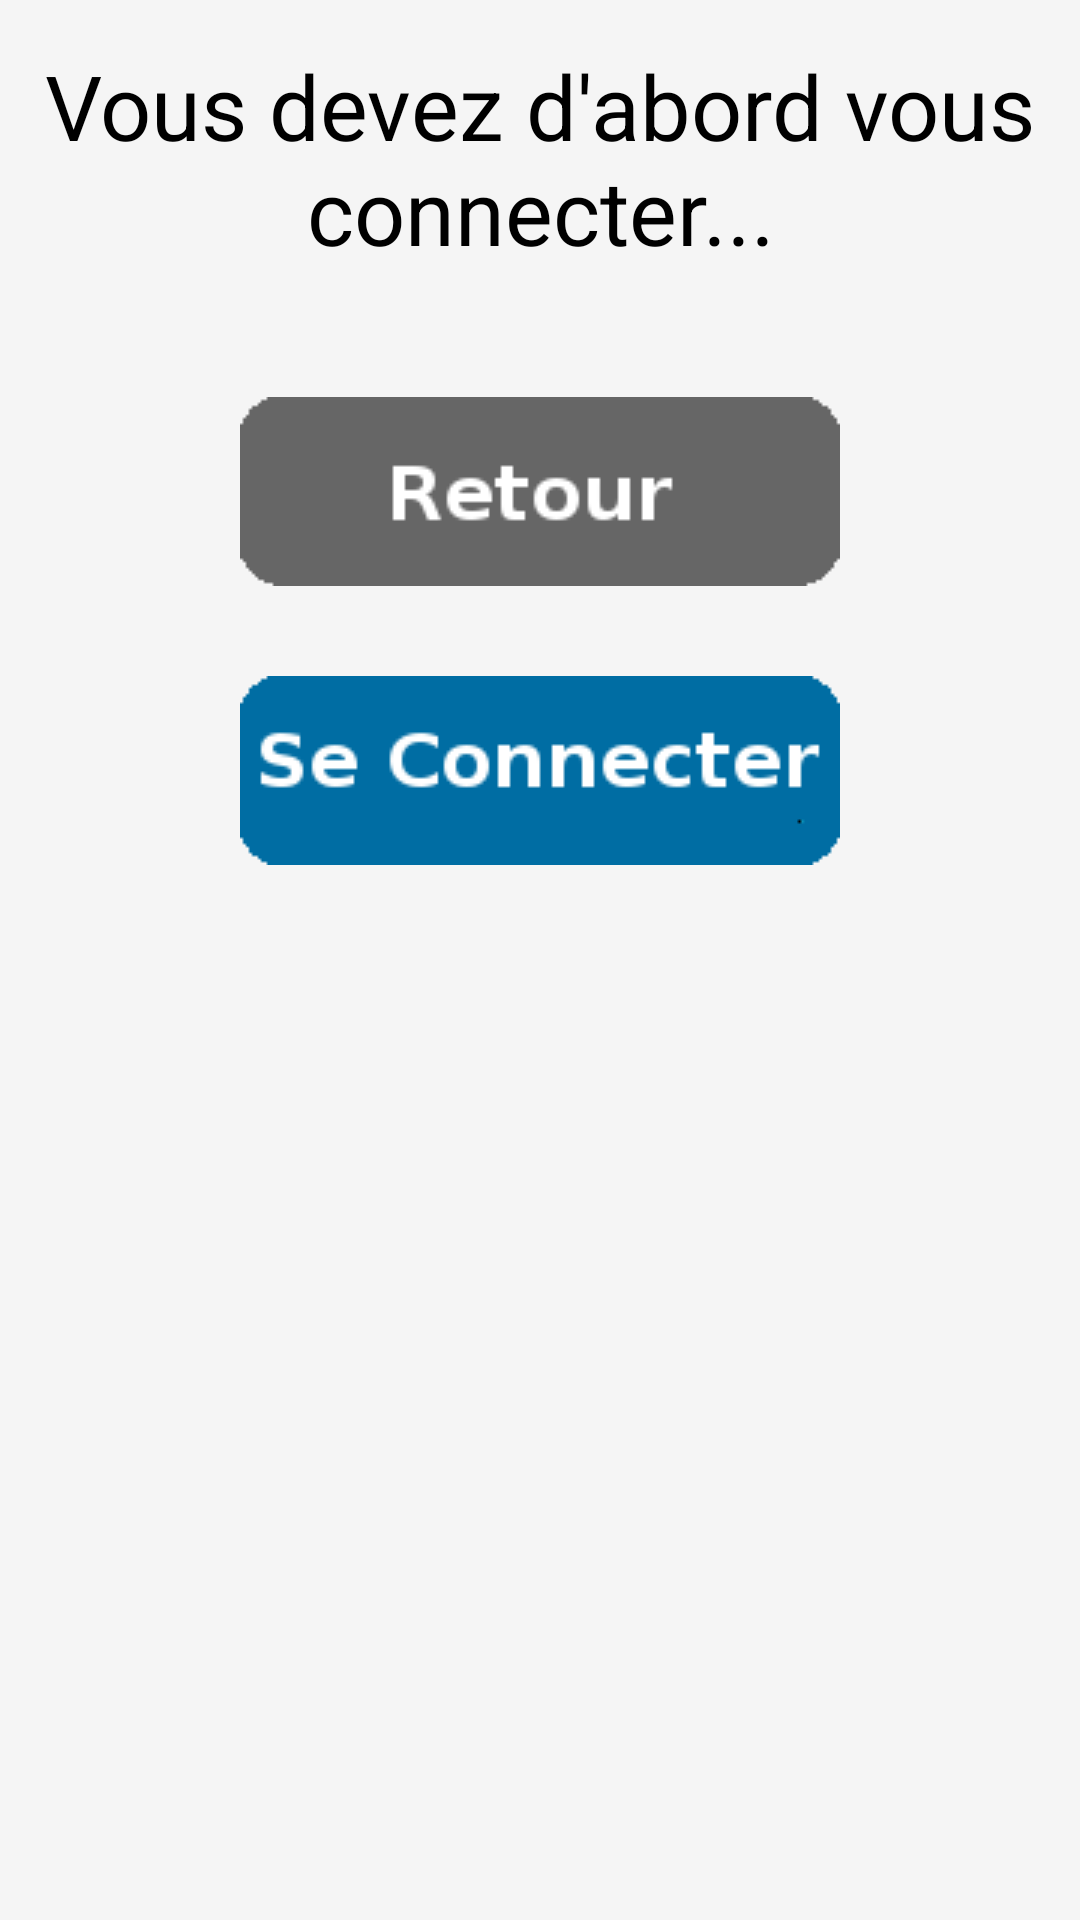

Produce the Android XML layout that renders to this screen, including the resource entries it uses.
<!-- AndroidManifest.xml: application theme AppTheme -->
<!-- res/layout/connexion_dialog.xml -->
<?xml version="1.0" encoding="utf-8"?>

<LinearLayout xmlns:android="http://schemas.android.com/apk/res/android"
    android:orientation="vertical" android:layout_width="match_parent"
    android:layout_height="match_parent"
    android:background="@color/primary_material_light">

    <TextView
        android:layout_width="wrap_content"
        android:layout_height="wrap_content"
        android:text="Vous devez d&apos;abord vous connecter..."
        android:id="@+id/textView"
        android:layout_gravity="center"
        android:textSize="30dp"
        android:textColor="#000"
        android:layout_alignParentRight="true"
        android:layout_alignParentEnd="true"
        android:layout_alignParentLeft="true"
        android:layout_alignParentStart="true"
        android:layout_marginTop="15dp"
        android:gravity="center_horizontal" />

    <ImageView
        android:layout_width="wrap_content"
        android:layout_height="wrap_content"
        android:id="@+id/backDialog"
        android:src="@drawable/retourb"
        android:layout_below="@+id/loginDialog"
        android:layout_centerHorizontal="true"
        android:layout_marginTop="42dp"
        android:layout_marginBottom="30dp"
        android:layout_gravity="center_horizontal" />

    <ImageView
        android:layout_width="wrap_content"
        android:layout_height="wrap_content"
        android:id="@+id/loginDialog"
        android:src="@drawable/seconnecter"
        android:layout_centerVertical="true"
        android:layout_alignLeft="@+id/backDialog"
        android:layout_alignStart="@+id/backDialog"
        android:layout_gravity="center_horizontal"
        android:layout_marginBottom="30dp" />

</LinearLayout>
<!-- resources referenced by this layout -->
<resources>
  <!-- drawable retourb: png bitmap (drawable, 1806 bytes) -->
  <!-- drawable seconnecter: png bitmap (drawable, 2939 bytes) -->
  <style name="AppTheme" parent="Theme.AppCompat.Light.DarkActionBar">
          
      </style>
</resources>
